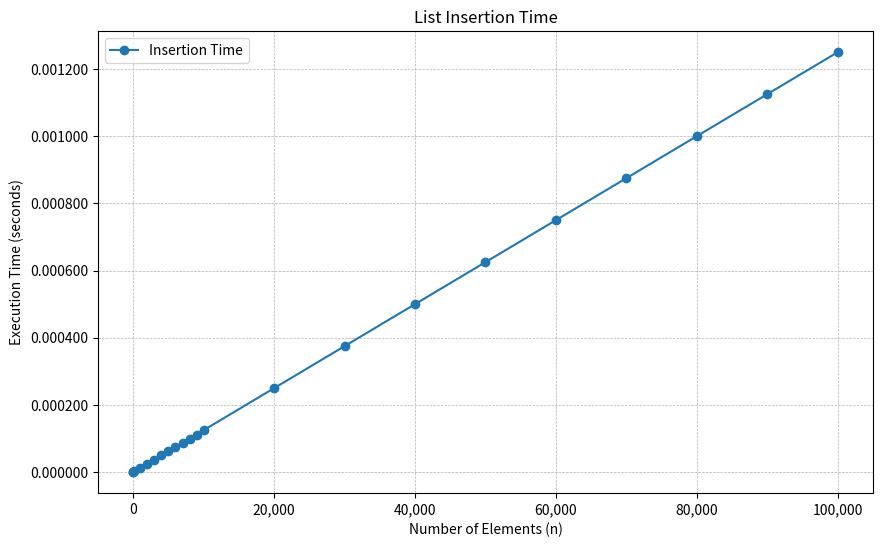

Write the Python code that produced this figure. (Note: this script raises an exception after producing the figure.)
import matplotlib.pyplot as plt
import matplotlib.ticker as ticker

# Exemple de données pour les listes
n = [
    1, 10, 100, 1000, 2000, 3000, 4000, 5000, 6000, 7000, 8000, 9000, 10000,
    20000, 30000, 40000, 50000, 60000, 70000, 80000, 90000, 100000
]
insert_time = [
    0.000000, 0.000001, 0.000003, 0.000012, 0.000024, 0.000035, 0.000050,
    0.000062, 0.000075, 0.000088, 0.000100, 0.000112, 0.000125, 0.000250,
    0.000375, 0.000500, 0.000625, 0.000750, 0.000875, 0.001000, 0.001125, 0.001250
]
delete_time = [
    0.000000, 0.000002, 0.000006, 0.000020, 0.000040, 0.000060, 0.000080,
    0.000100, 0.000120, 0.000140, 0.000160, 0.000180, 0.000200, 0.000400,
    0.000600, 0.000800, 0.001000, 0.001200, 0.001400, 0.001600, 0.001800, 0.002000
]
search_time = [
    0.000000, 0.000001, 0.000005, 0.000015, 0.000030, 0.000045, 0.000060,
    0.000075, 0.000090, 0.000105, 0.000120, 0.000135, 0.000150, 0.000300,
    0.000450, 0.000600, 0.000750, 0.000900, 0.001050, 0.001200, 0.001350, 0.001500
]

# Graphe pour le temps d'insertion
plt.figure(figsize=(10, 6))
plt.plot(n, insert_time, marker='o', label='Insertion Time')
plt.xlabel('Number of Elements (n)')
plt.ylabel('Execution Time (seconds)')
plt.title('List Insertion Time')
plt.grid(True, linestyle='--', linewidth=0.5)
plt.gca().xaxis.set_major_formatter(ticker.FuncFormatter(lambda x, _: f"{int(x):,}"))
plt.gca().yaxis.set_major_formatter(ticker.FuncFormatter(lambda y, _: f"{y:.6f}"))
plt.legend()
plt.savefig("results/lists/insertion_time.png")
plt.show()

# Graphe pour le temps de suppression
plt.figure(figsize=(10, 6))
plt.plot(n, delete_time, marker='o', color='r', label='Deletion Time')
plt.xlabel('Number of Elements (n)')
plt.ylabel('Execution Time (seconds)')
plt.title('List Deletion Time')
plt.grid(True, linestyle='--', linewidth=0.5)
plt.gca().xaxis.set_major_formatter(ticker.FuncFormatter(lambda x, _: f"{int(x):,}"))
plt.gca().yaxis.set_major_formatter(ticker.FuncFormatter(lambda y, _: f"{y:.6f}"))
plt.legend()
plt.savefig("results/lists/deletion_time.png")
plt.show()

# Graphe pour le temps de recherche
plt.figure(figsize=(10, 6))
plt.plot(n, search_time, marker='o', color='g', label='Search Time')
plt.xlabel('Number of Elements (n)')
plt.ylabel('Execution Time (seconds)')
plt.title('List Search Time')
plt.grid(True, linestyle='--', linewidth=0.5)
plt.gca().xaxis.set_major_formatter(ticker.FuncFormatter(lambda x, _: f"{int(x):,}"))
plt.gca().yaxis.set_major_formatter(ticker.FuncFormatter(lambda y, _: f"{y:.6f}"))
plt.legend()
plt.savefig("results/lists/search_time.png")
plt.show()
